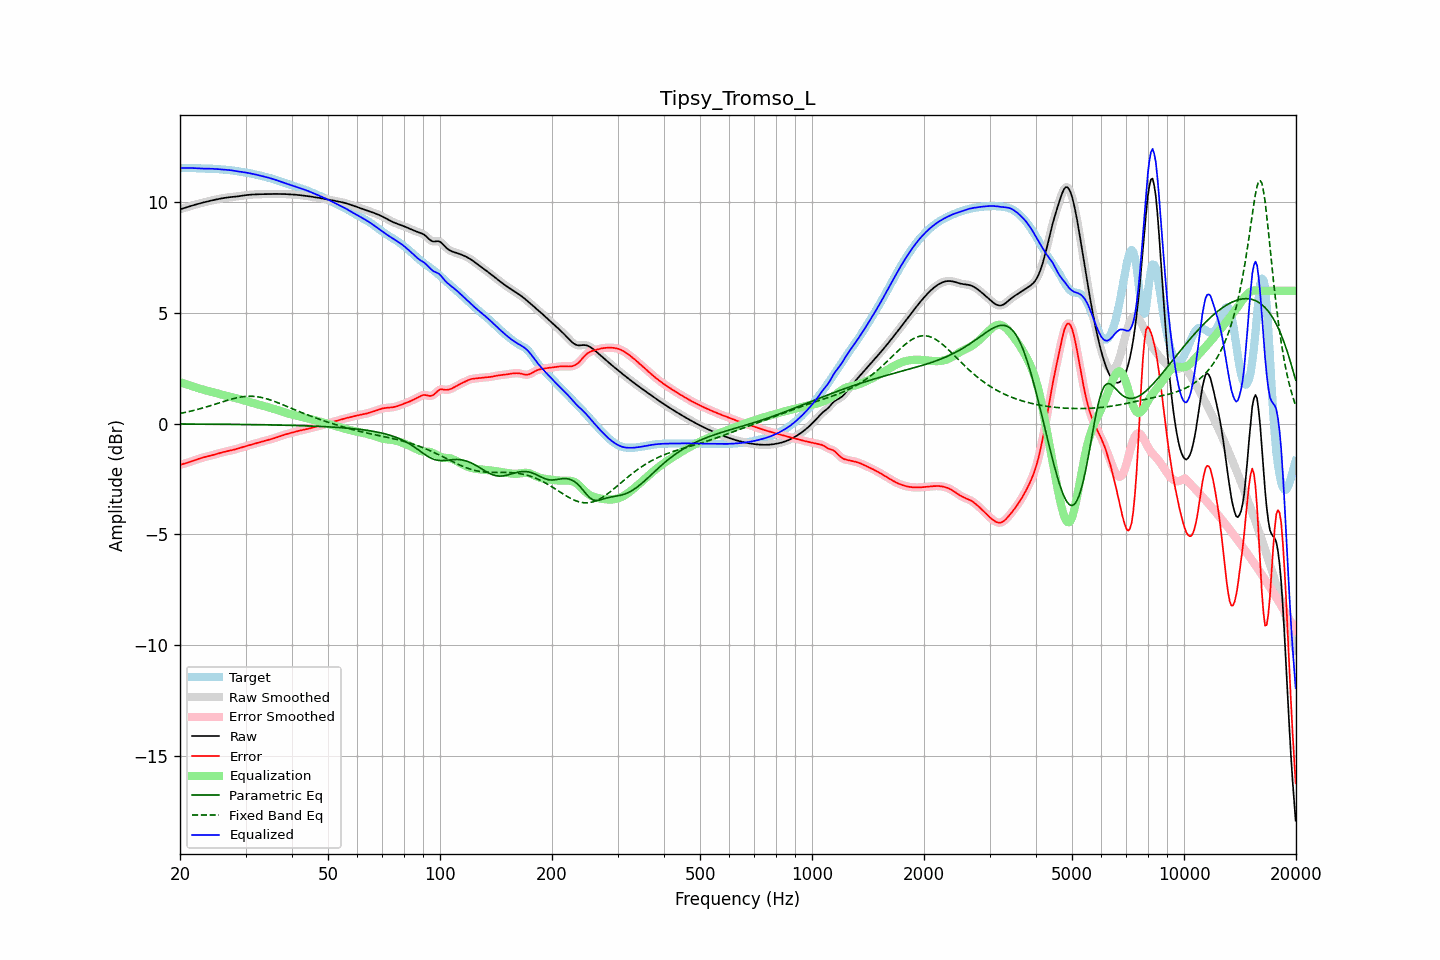

Source data for this figure (header and first rows):
frequency, raw, error, smoothed, error_smoothed, equalization, parametric_eq, fixed_band_eq, equalized_raw, equalized_smoothed, target
20.00, 9.68, -1.86, 9.68, -1.86, 1.87, -0.02, 0.46, 11.54, 11.54, 11.54
20.20, 9.70, -1.84, 9.70, -1.84, 1.84, -0.02, 0.47, 11.54, 11.54, 11.54
20.40, 9.72, -1.82, 9.72, -1.82, 1.82, -0.02, 0.49, 11.54, 11.54, 11.54
20.61, 9.74, -1.80, 9.74, -1.80, 1.80, -0.02, 0.50, 11.54, 11.54, 11.54
20.81, 9.77, -1.78, 9.77, -1.78, 1.78, -0.02, 0.52, 11.54, 11.54, 11.55
21.02, 9.79, -1.76, 9.79, -1.76, 1.76, -0.02, 0.53, 11.54, 11.54, 11.55
21.23, 9.81, -1.74, 9.81, -1.74, 1.73, -0.02, 0.55, 11.54, 11.54, 11.55
21.44, 9.84, -1.71, 9.83, -1.71, 1.71, -0.02, 0.57, 11.54, 11.54, 11.55
21.66, 9.86, -1.68, 9.86, -1.68, 1.68, -0.02, 0.58, 11.54, 11.54, 11.54
21.87, 9.88, -1.66, 9.88, -1.66, 1.66, -0.02, 0.60, 11.54, 11.54, 11.54
22.09, 9.90, -1.63, 9.90, -1.63, 1.63, -0.02, 0.62, 11.53, 11.53, 11.53
22.31, 9.92, -1.61, 9.92, -1.61, 1.61, -0.02, 0.64, 11.53, 11.53, 11.53
22.54, 9.94, -1.58, 9.94, -1.58, 1.58, -0.02, 0.66, 11.52, 11.52, 11.52
22.76, 9.96, -1.56, 9.96, -1.56, 1.56, -0.02, 0.68, 11.52, 11.52, 11.52
22.99, 9.98, -1.54, 9.98, -1.54, 1.54, -0.02, 0.70, 11.52, 11.52, 11.52
23.22, 10.00, -1.52, 10.00, -1.52, 1.52, -0.02, 0.72, 11.52, 11.52, 11.52
23.45, 10.01, -1.50, 10.01, -1.50, 1.50, -0.03, 0.74, 11.52, 11.52, 11.52
23.69, 10.03, -1.48, 10.03, -1.48, 1.48, -0.03, 0.77, 11.52, 11.52, 11.52
23.92, 10.05, -1.47, 10.05, -1.47, 1.47, -0.03, 0.79, 11.51, 11.51, 11.52
24.16, 10.07, -1.45, 10.07, -1.45, 1.45, -0.03, 0.81, 11.51, 11.51, 11.51
24.40, 10.08, -1.43, 10.08, -1.43, 1.43, -0.03, 0.83, 11.51, 11.51, 11.51
24.65, 10.10, -1.41, 10.10, -1.41, 1.41, -0.03, 0.86, 11.51, 11.51, 11.51
24.89, 10.11, -1.39, 10.11, -1.39, 1.39, -0.03, 0.88, 11.50, 11.50, 11.50
25.14, 10.13, -1.37, 10.13, -1.37, 1.37, -0.03, 0.91, 11.50, 11.50, 11.50
25.39, 10.14, -1.34, 10.14, -1.35, 1.35, -0.03, 0.93, 11.49, 11.49, 11.49
25.65, 10.16, -1.32, 10.16, -1.32, 1.33, -0.03, 0.95, 11.48, 11.48, 11.48
25.91, 10.17, -1.30, 10.17, -1.30, 1.31, -0.03, 0.98, 11.48, 11.48, 11.48
26.16, 10.19, -1.29, 10.19, -1.29, 1.29, -0.03, 1.00, 11.47, 11.47, 11.47
26.43, 10.20, -1.27, 10.20, -1.27, 1.27, -0.03, 1.02, 11.47, 11.47, 11.47
26.69, 10.21, -1.25, 10.21, -1.25, 1.25, -0.03, 1.04, 11.46, 11.46, 11.46
26.96, 10.22, -1.24, 10.22, -1.24, 1.24, -0.03, 1.07, 11.46, 11.46, 11.46
27.23, 10.23, -1.22, 10.23, -1.22, 1.22, -0.03, 1.09, 11.45, 11.45, 11.45
27.50, 10.23, -1.21, 10.23, -1.21, 1.20, -0.04, 1.11, 11.44, 11.44, 11.44
27.77, 10.24, -1.19, 10.24, -1.19, 1.19, -0.04, 1.13, 11.43, 11.43, 11.43
28.05, 10.25, -1.17, 10.25, -1.17, 1.17, -0.04, 1.14, 11.42, 11.42, 11.42
28.33, 10.25, -1.15, 10.25, -1.15, 1.15, -0.04, 1.16, 11.40, 11.40, 11.40
28.62, 10.26, -1.13, 10.26, -1.13, 1.13, -0.04, 1.18, 11.39, 11.39, 11.39
28.90, 10.27, -1.11, 10.27, -1.11, 1.11, -0.04, 1.19, 11.38, 11.38, 11.38
29.19, 10.28, -1.08, 10.28, -1.08, 1.08, -0.04, 1.20, 11.37, 11.37, 11.37
29.48, 10.30, -1.06, 10.30, -1.06, 1.06, -0.04, 1.21, 11.36, 11.36, 11.36
29.78, 10.31, -1.04, 10.31, -1.04, 1.04, -0.04, 1.22, 11.35, 11.35, 11.35
30.08, 10.32, -1.02, 10.32, -1.02, 1.02, -0.04, 1.23, 11.34, 11.34, 11.34
30.38, 10.33, -1.00, 10.33, -1.00, 1.00, -0.04, 1.23, 11.33, 11.33, 11.32
30.68, 10.33, -0.98, 10.33, -0.98, 0.98, -0.04, 1.23, 11.31, 11.31, 11.31
30.99, 10.34, -0.96, 10.34, -0.96, 0.96, -0.05, 1.23, 11.30, 11.30, 11.30
31.30, 10.35, -0.94, 10.35, -0.94, 0.94, -0.05, 1.23, 11.28, 11.28, 11.28
31.61, 10.35, -0.92, 10.35, -0.92, 0.92, -0.05, 1.23, 11.27, 11.27, 11.27
31.93, 10.35, -0.90, 10.35, -0.90, 0.90, -0.05, 1.22, 11.25, 11.25, 11.25
32.24, 10.36, -0.88, 10.36, -0.88, 0.88, -0.05, 1.21, 11.23, 11.23, 11.23
32.57, 10.36, -0.86, 10.36, -0.86, 0.86, -0.05, 1.20, 11.22, 11.22, 11.22
32.89, 10.36, -0.84, 10.36, -0.84, 0.84, -0.05, 1.19, 11.20, 11.20, 11.20
33.22, 10.36, -0.82, 10.36, -0.82, 0.82, -0.05, 1.17, 11.18, 11.18, 11.18
33.55, 10.36, -0.80, 10.36, -0.80, 0.80, -0.05, 1.16, 11.16, 11.16, 11.16
33.89, 10.37, -0.78, 10.37, -0.78, 0.78, -0.06, 1.14, 11.14, 11.14, 11.14
34.23, 10.37, -0.76, 10.37, -0.76, 0.76, -0.06, 1.12, 11.13, 11.13, 11.12
34.57, 10.37, -0.74, 10.37, -0.74, 0.74, -0.06, 1.10, 11.11, 11.11, 11.11
34.92, 10.37, -0.72, 10.37, -0.72, 0.72, -0.06, 1.07, 11.09, 11.09, 11.09
35.27, 10.37, -0.70, 10.37, -0.70, 0.69, -0.06, 1.05, 11.07, 11.07, 11.07
35.62, 10.37, -0.67, 10.37, -0.67, 0.67, -0.06, 1.02, 11.04, 11.04, 11.05
35.97, 10.37, -0.65, 10.37, -0.65, 0.65, -0.06, 1.00, 11.02, 11.02, 11.02
... 635 more rows
